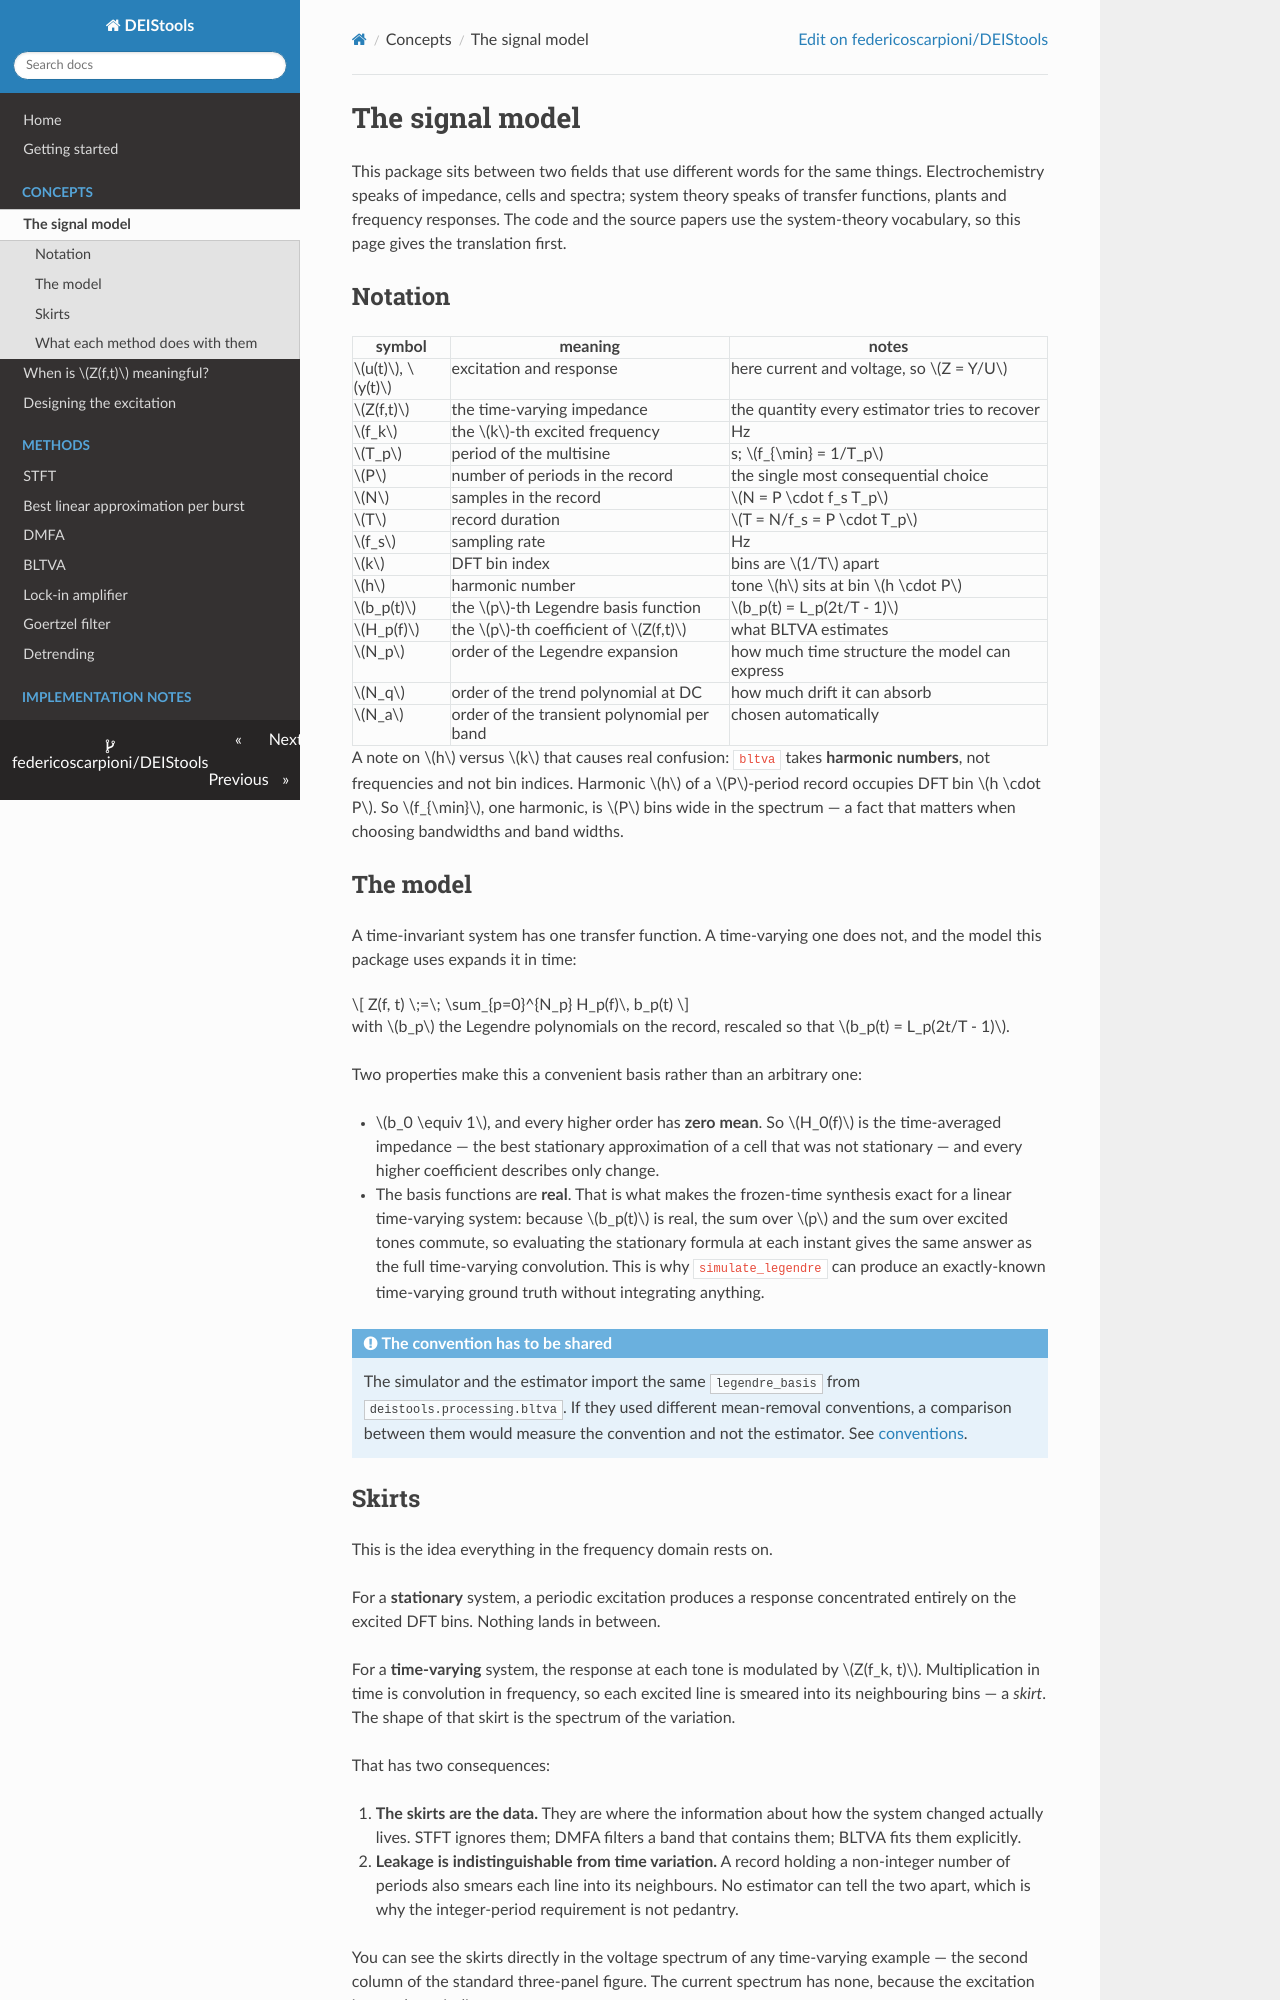

repository: federicoscarpioni/DEIStools · page: concepts/signal-model/index.html · generator: mkdocs

# The signal model

This package sits between two fields that use different words for the same
things. Electrochemistry speaks of impedance, cells and spectra; system theory
speaks of transfer functions, plants and frequency responses. The code and the
source papers use the system-theory vocabulary, so this page gives the
translation first.

## Notation

| symbol | meaning | notes |
|---|---|---|
| $u(t)$, $y(t)$ | excitation and response | here current and voltage, so $Z = Y/U$ |
| $Z(f,t)$ | the time-varying impedance | the quantity every estimator tries to recover |
| $f_k$ | the $k$-th excited frequency | Hz |
| $T_p$ | period of the multisine | s; $f_{\min} = 1/T_p$ |
| $P$ | number of periods in the record | the single most consequential choice |
| $N$ | samples in the record | $N = P \cdot f_s T_p$ |
| $T$ | record duration | $T = N/f_s = P \cdot T_p$ |
| $f_s$ | sampling rate | Hz |
| $k$ | DFT bin index | bins are $1/T$ apart |
| $h$ | harmonic number | tone $h$ sits at bin $h \cdot P$ |
| $b_p(t)$ | the $p$-th Legendre basis function | $b_p(t) = L_p(2t/T - 1)$ |
| $H_p(f)$ | the $p$-th coefficient of $Z(f,t)$ | what BLTVA estimates |
| $N_p$ | order of the Legendre expansion | how much time structure the model can express |
| $N_q$ | order of the trend polynomial at DC | how much drift it can absorb |
| $N_a$ | order of the transient polynomial per band | chosen automatically |

A note on $h$ versus $k$ that causes real confusion: `bltva` takes **harmonic
numbers**, not frequencies and not bin indices. Harmonic $h$ of a $P$-period
record occupies DFT bin $h \cdot P$. So $f_{\min}$, one harmonic, is $P$ bins
wide in the spectrum — a fact that matters when choosing bandwidths and band
widths.

## The model

A time-invariant system has one transfer function. A time-varying one does
not, and the model this package uses expands it in time:

\[
Z(f, t) \;=\; \sum_{p=0}^{N_p} H_p(f)\, b_p(t)
\]

with $b_p$ the Legendre polynomials on the record, rescaled so that
$b_p(t) = L_p(2t/T - 1)$.

Two properties make this a convenient basis rather than an arbitrary one:

- $b_0 \equiv 1$, and every higher order has **zero mean**. So $H_0(f)$ is the
  time-averaged impedance — the best stationary approximation of a cell that
  was not stationary — and every higher coefficient describes only change.
- The basis functions are **real**. That is what makes the frozen-time
  synthesis exact for a linear time-varying system: because $b_p(t)$ is real,
  the sum over $p$ and the sum over excited tones commute, so evaluating the
  stationary formula at each instant gives the same answer as the full
  time-varying convolution. This is why `simulate_legendre` can produce an
  exactly-known time-varying ground truth without integrating anything.

!!! note "The convention has to be shared"
    The simulator and the estimator import the same `legendre_basis` from
    `deistools.processing.bltva`. If they used different mean-removal
    conventions, a comparison between them would measure the convention and
    not the estimator. See [conventions](../implementation/bltva.md#the-legendre-basis-convention).
